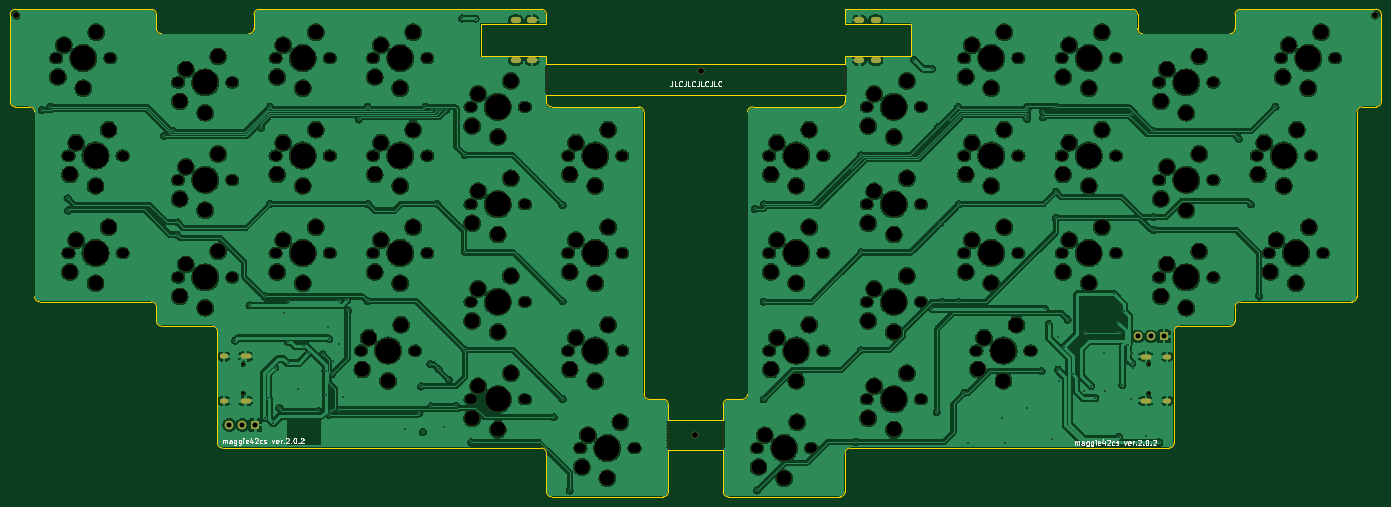
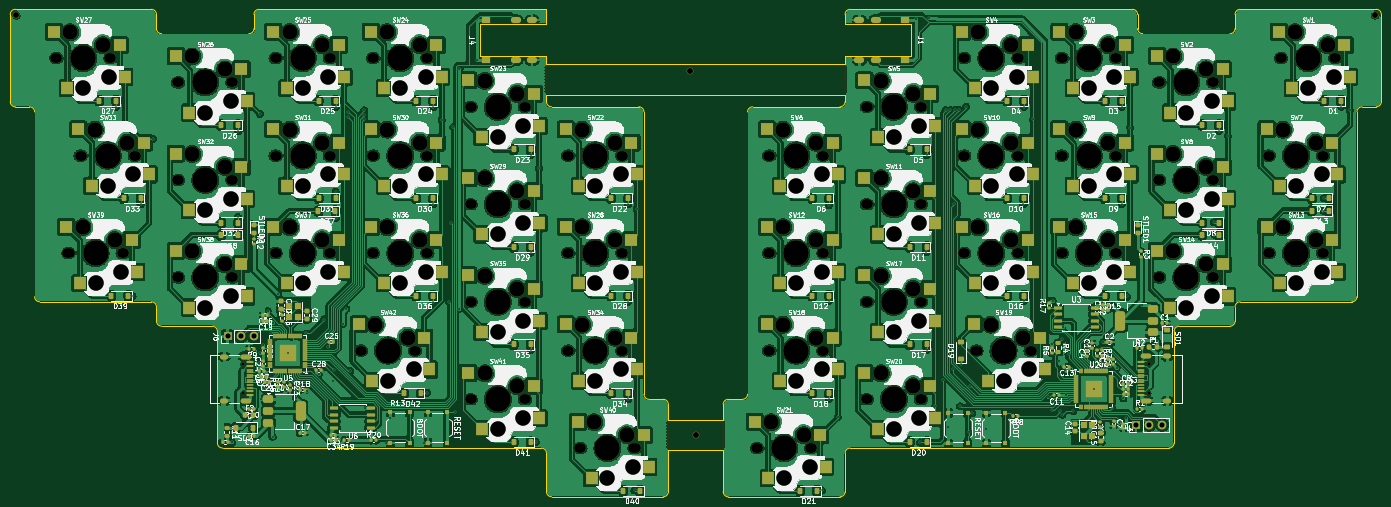
Circuit board: 11 layer files. Board 267.9 x 95.3 mm.
- bottom_copper: pcb-B_Cu.gbl (1144634 bytes)
- bottom_mask: pcb-B_Mask.gbs (37094 bytes)
- paste: pcb-B_Paste.gbp (24613 bytes)
- bottom_silk: pcb-B_Silkscreen.gbo (497384 bytes)
- outline: pcb-Edge_Cuts.gm1 (6516 bytes)
- top_copper: pcb-F_Cu.gtl (772702 bytes)
- top_mask: pcb-F_Mask.gts (14526 bytes)
- paste: pcb-F_Paste.gtp (482 bytes)
- top_silk: pcb-F_Silkscreen.gto (37776 bytes)
- drill: pcb-NPTH.drl (7625 bytes)
- drill: pcb-PTH.drl (3230 bytes)

=== bottom_copper: pcb-B_Cu.gbl (1144634 bytes, source omitted) ===
=== bottom_mask: pcb-B_Mask.gbs (37094 bytes, source omitted) ===
=== paste: pcb-B_Paste.gbp (24613 bytes, source omitted) ===
=== bottom_silk: pcb-B_Silkscreen.gbo (497384 bytes, source omitted) ===
=== outline: pcb-Edge_Cuts.gm1 ===
G04 #@! TF.GenerationSoftware,KiCad,Pcbnew,8.0.8*
G04 #@! TF.CreationDate,2025-01-27T00:01:30+09:00*
G04 #@! TF.ProjectId,pcb,7063622e-6b69-4636-9164-5f7063625858,rev?*
G04 #@! TF.SameCoordinates,Original*
G04 #@! TF.FileFunction,Profile,NP*
%FSLAX46Y46*%
G04 Gerber Fmt 4.6, Leading zero omitted, Abs format (unit mm)*
G04 Created by KiCad (PCBNEW 8.0.8) date 2025-01-27 00:01:30*
%MOMM*%
%LPD*%
G01*
G04 APERTURE LIST*
G04 #@! TA.AperFunction,Profile*
%ADD10C,0.100000*%
G04 #@! TD*
G04 APERTURE END LIST*
D10*
X118062500Y-100012500D02*
G75*
G02*
X119062500Y-101012500I0J-1000000D01*
G01*
X138112500Y-34337500D02*
X138112500Y-89487500D01*
X137112500Y-33337500D02*
G75*
G02*
X138112500Y-34337500I0J-1000000D01*
G01*
X154593007Y-109537500D02*
X176405507Y-109537500D01*
X177405507Y-108537500D02*
G75*
G02*
X176405507Y-109537507I-1000007J0D01*
G01*
X177403125Y-23400000D02*
X190300000Y-23400000D01*
X141875000Y-109537500D02*
X120062500Y-109537500D01*
X119062500Y-25003125D02*
X119062500Y-23400000D01*
X14287500Y-15287500D02*
G75*
G02*
X15287500Y-14287500I1000040J-40D01*
G01*
X41862500Y-71437500D02*
G75*
G02*
X42862500Y-72437500I0J-1000000D01*
G01*
X62912500Y-14287500D02*
X118062500Y-14287500D01*
X153593007Y-94488000D02*
X142875000Y-94488000D01*
X157355507Y-90487500D02*
X154593007Y-90487500D01*
X253605507Y-75200000D02*
G75*
G02*
X252605507Y-76200007I-1000007J0D01*
G01*
X281180507Y-14287500D02*
X254605507Y-14287500D01*
X158355507Y-34337500D02*
X158355507Y-89487500D01*
X119062500Y-30956250D02*
X119062500Y-32146875D01*
X242699257Y-76200000D02*
X252605507Y-76200000D01*
X233555507Y-14287500D02*
G75*
G02*
X234555500Y-15287500I-7J-1000000D01*
G01*
X277418007Y-70437500D02*
G75*
G02*
X276418007Y-71437507I-1000007J0D01*
G01*
X61912500Y-15287500D02*
G75*
G02*
X62912500Y-14287500I1000000J0D01*
G01*
X177405507Y-101012500D02*
G75*
G02*
X178405507Y-100012507I999993J0D01*
G01*
X241699257Y-99012500D02*
X241699257Y-77200000D01*
X253605507Y-18050000D02*
G75*
G02*
X252605507Y-19050007I-999907J-100D01*
G01*
X120062500Y-33337500D02*
G75*
G02*
X119062500Y-32337500I0J1000000D01*
G01*
X43862500Y-19050000D02*
G75*
G02*
X42862500Y-18050000I-100J999900D01*
G01*
X119062500Y-108537500D02*
X119062500Y-101012500D01*
X241699257Y-77200000D02*
G75*
G02*
X242699257Y-76199957I1000043J0D01*
G01*
X154593007Y-109537500D02*
G75*
G02*
X153593000Y-108537500I-7J1000000D01*
G01*
X119062500Y-30956250D02*
X177405507Y-30956250D01*
X41862500Y-71437500D02*
X20050000Y-71437500D01*
X142875000Y-108537500D02*
G75*
G02*
X141875000Y-109537500I-1000000J0D01*
G01*
X278418007Y-33337500D02*
X281180507Y-33337500D01*
X55768750Y-100012500D02*
G75*
G02*
X54768800Y-99012500I-50J999900D01*
G01*
X159355507Y-33337500D02*
X176405507Y-33337500D01*
X43862500Y-19050000D02*
X60912500Y-19050000D01*
X158355507Y-89487500D02*
G75*
G02*
X157355507Y-90487507I-999907J-100D01*
G01*
X253605507Y-15287500D02*
X253605507Y-18050000D01*
X235555507Y-19050000D02*
G75*
G02*
X234555500Y-18050000I-7J1000000D01*
G01*
X177403125Y-16668750D02*
X177403125Y-17200000D01*
X282180507Y-32337500D02*
G75*
G02*
X281180507Y-33337507I-999907J-100D01*
G01*
X137112500Y-33337500D02*
X120062500Y-33337500D01*
X177405507Y-108537500D02*
X177405507Y-101012500D01*
X54768750Y-99012500D02*
X54768750Y-77200000D01*
X177403125Y-14287500D02*
X177403125Y-15478125D01*
X119062500Y-15287500D02*
X119062500Y-17200000D01*
X15287500Y-33337500D02*
G75*
G02*
X14287500Y-32337500I-100J999900D01*
G01*
X142875000Y-100330000D02*
X153593007Y-100330000D01*
X233555507Y-14287500D02*
X177403125Y-14287500D01*
X18050000Y-33337500D02*
G75*
G02*
X19050000Y-34337500I0J-1000000D01*
G01*
X153593007Y-91487500D02*
X153593007Y-94488000D01*
X142875000Y-91487500D02*
X142875000Y-94488000D01*
X153593007Y-91487500D02*
G75*
G02*
X154593007Y-90487507I999893J100D01*
G01*
X41862500Y-14287500D02*
G75*
G02*
X42862500Y-15287500I0J-1000000D01*
G01*
X142875000Y-100330000D02*
X142875000Y-108537500D01*
X277418007Y-34337500D02*
G75*
G02*
X278418007Y-33337507I999993J0D01*
G01*
X282180507Y-32337500D02*
X282180507Y-15287500D01*
X277418007Y-70437500D02*
X277418007Y-34337500D01*
X177405507Y-32146875D02*
X177405507Y-32337500D01*
X153593007Y-100330000D02*
X153593007Y-108537500D01*
X252605507Y-19050000D02*
X235555507Y-19050000D01*
X53768750Y-76200000D02*
X43862500Y-76200000D01*
X253605507Y-75200000D02*
X253605507Y-72437500D01*
X177405507Y-32146875D02*
X177405507Y-30956250D01*
X139112500Y-90487500D02*
X141875000Y-90487500D01*
X177405507Y-32337500D02*
G75*
G02*
X176405507Y-33337507I-1000007J0D01*
G01*
X234555507Y-18050000D02*
X234555507Y-15287500D01*
X42862500Y-15287500D02*
X42862500Y-18050000D01*
X177403125Y-23812500D02*
X177403125Y-23400000D01*
X106200000Y-17200000D02*
X106200000Y-23400000D01*
X158355507Y-34337500D02*
G75*
G02*
X159355507Y-33337507I999993J0D01*
G01*
X253605507Y-72437500D02*
G75*
G02*
X254605507Y-71437507I999993J0D01*
G01*
X253605507Y-15287500D02*
G75*
G02*
X254605507Y-14287507I999993J0D01*
G01*
X254605507Y-71437500D02*
X276418007Y-71437500D01*
X14287500Y-32337500D02*
X14287500Y-15287500D01*
X120062500Y-109537500D02*
G75*
G02*
X119062500Y-108537500I0J1000000D01*
G01*
X281180507Y-14287500D02*
G75*
G02*
X282180500Y-15287500I-7J-1000000D01*
G01*
X61912500Y-18050000D02*
G75*
G02*
X60912500Y-19050000I-1000000J0D01*
G01*
X190300000Y-23400000D02*
X190300000Y-17200000D01*
X177403125Y-25003125D02*
X119062500Y-25003125D01*
X141875000Y-90487500D02*
G75*
G02*
X142875000Y-91487500I100J-999900D01*
G01*
X241699257Y-99012500D02*
G75*
G02*
X240699257Y-100012457I-999857J-100D01*
G01*
X15287500Y-14287500D02*
X41862500Y-14287500D01*
X18050000Y-33337500D02*
X15287500Y-33337500D01*
X118062500Y-100012500D02*
X55768750Y-100012500D01*
X119062500Y-32146875D02*
X119062500Y-32337500D01*
X20050000Y-71437500D02*
G75*
G02*
X19050000Y-70437500I0J1000000D01*
G01*
X61912500Y-18050000D02*
X61912500Y-15287500D01*
X118062500Y-14287500D02*
G75*
G02*
X119062500Y-15287500I0J-1000000D01*
G01*
X190300000Y-17200000D02*
X177400000Y-17200000D01*
X19050000Y-70437500D02*
X19050000Y-34337500D01*
X177403125Y-25003125D02*
X177403125Y-23812500D01*
X119062500Y-23400000D02*
X106200000Y-23400000D01*
X42862500Y-75200000D02*
X42862500Y-72437500D01*
X119062500Y-17200000D02*
X106200000Y-17200000D01*
X43862500Y-76200000D02*
G75*
G02*
X42862500Y-75200000I0J1000000D01*
G01*
X53768750Y-76200000D02*
G75*
G02*
X54768800Y-77200000I50J-1000000D01*
G01*
X177403125Y-15478125D02*
X177403125Y-16668750D01*
X178405507Y-100012500D02*
X240699257Y-100012500D01*
X139112500Y-90487500D02*
G75*
G02*
X138112500Y-89487500I-100J999900D01*
G01*
M02*

=== top_copper: pcb-F_Cu.gtl (772702 bytes, source omitted) ===
=== top_mask: pcb-F_Mask.gts (14526 bytes, source omitted) ===
=== paste: pcb-F_Paste.gtp ===
G04 #@! TF.GenerationSoftware,KiCad,Pcbnew,8.0.8*
G04 #@! TF.CreationDate,2025-01-27T00:01:30+09:00*
G04 #@! TF.ProjectId,pcb,7063622e-6b69-4636-9164-5f7063625858,rev?*
G04 #@! TF.SameCoordinates,Original*
G04 #@! TF.FileFunction,Paste,Top*
G04 #@! TF.FilePolarity,Positive*
%FSLAX46Y46*%
G04 Gerber Fmt 4.6, Leading zero omitted, Abs format (unit mm)*
G04 Created by KiCad (PCBNEW 8.0.8) date 2025-01-27 00:01:30*
%MOMM*%
%LPD*%
G01*
G04 APERTURE LIST*
G04 APERTURE END LIST*
M02*

=== top_silk: pcb-F_Silkscreen.gto (37776 bytes, source omitted) ===
=== drill: pcb-NPTH.drl (7625 bytes, source omitted) ===
=== drill: pcb-PTH.drl ===
M48
; DRILL file {KiCad 8.0.8} date 2025-01-27T00:01:30+0900
; FORMAT={-:-/ absolute / metric / decimal}
; #@! TF.CreationDate,2025-01-27T00:01:30+09:00
; #@! TF.GenerationSoftware,Kicad,Pcbnew,8.0.8
; #@! TF.FileFunction,Plated,1,2,PTH
FMAT,2
METRIC
; #@! TA.AperFunction,Plated,PTH,ViaDrill
T1C0.300
; #@! TA.AperFunction,Plated,PTH,ComponentDrill
T2C0.600
; #@! TA.AperFunction,Plated,PTH,ComponentDrill
T3C0.800
; #@! TA.AperFunction,Plated,PTH,ComponentDrill
T4C1.000
%
G90
G05
T1
X20.475Y-34.0
X22.1Y-33.3
X25.5Y-51.2
X25.6Y-53.6
X44.287Y-39.0
X46.0Y-38.0
X46.9Y-58.3
X47.0Y-55.9
X58.2Y-79.0
X61.05Y-72.15
X63.337Y-37.4
X64.0Y-70.4
X64.144Y-94.156
X64.7Y-90.3
X65.0Y-33.3
X65.0Y-52.3
X65.624Y-95.124
X66.0Y-84.3
X66.9Y-92.2
X67.7Y-73.7
X68.475Y-83.4
X68.6Y-79.3
X68.8Y-71.4
X70.475Y-88.475
X71.7Y-80.1
X72.534Y-81.534
X74.5Y-92.8
X75.4Y-81.7
X75.892Y-84.863
X75.924Y-89.675
X76.4Y-76.4
X76.6Y-78.7
X76.6Y-93.5
X77.0Y-92.8
X77.1Y-85.6
X77.3Y-83.1
X78.5Y-71.2
X78.6Y-79.6
X78.6Y-92.513
X79.3Y-90.1
X80.1Y-71.1
X80.3Y-73.1
X82.387Y-35.8
X84.1Y-33.3
X84.1Y-71.3
X84.2Y-52.3
X91.475Y-96.3
X94.2Y-93.2
X94.566Y-87.966
X94.9Y-96.9
X95.4Y-33.3
X96.4Y-83.6
X96.567Y-91.847
X96.749Y-34.0
X97.6Y-34.0
X97.7Y-52.3
X98.0Y-84.6
X98.5Y-34.0
X99.0Y-95.9
X99.4Y-34.0
X99.987Y-86.7
X101.437Y-91.8
X102.576Y-16.076
X103.1Y-42.8
X103.1Y-80.8
X103.2Y-61.7
X104.4Y-98.9
X105.2Y-16.1
X120.487Y-94.0
X122.2Y-52.5
X122.2Y-71.3
X122.2Y-90.4
X123.6Y-108.3
X159.778Y-53.3
X160.2Y-108.3
X161.5Y-52.4
X161.5Y-71.4
X161.5Y-90.5
X178.838Y-45.31
X179.5Y-98.8
X180.5Y-42.8
X180.5Y-61.8
X180.5Y-80.9
X190.9Y-24.2
X194.4Y-25.9
X194.4Y-72.8
X195.3Y-93.0
X195.6Y-37.3
X196.0Y-56.1
X196.4Y-71.5
X197.878Y-35.9
X199.5Y-33.4
X199.6Y-52.4
X199.6Y-71.5
X200.7Y-89.2
X201.4Y-99.0
X208.0Y-94.1
X208.7Y-99.1
X212.9Y-92.2
X213.0Y-34.044
X213.0Y-34.9
X213.0Y-35.7
X215.8Y-85.0
X216.1Y-34.4
X216.1Y-35.4
X216.5Y-72.8
X217.2Y-75.8
X217.9Y-98.3
X218.6Y-33.4
X218.6Y-49.9
X218.6Y-55.1
X219.0Y-78.4
X219.0Y-84.7
X219.2Y-87.0
X220.1Y-80.3
X220.9Y-74.9
X221.926Y-85.626
X224.1Y-88.8
X224.3Y-77.6
X225.5Y-87.875
X226.3Y-90.2
X228.0Y-81.5
X228.2Y-88.8
X229.9Y-69.9
X230.8Y-75.6
X230.9Y-97.8
X231.18Y-77.525
X231.6Y-87.68
X231.9Y-73.2
X232.7Y-79.8
X233.2Y-90.4
X233.376Y-34.724
X233.45Y-81.4
X233.5Y-83.4
X233.63Y-84.331
X236.2Y-97.7
X237.6Y-38.1
X237.7Y-54.9
X237.7Y-57.4
X238.8Y-98.9
X254.3Y-39.6
X256.7Y-52.4
X258.3Y-70.3
X261.5Y-33.3
T4
X57.1Y-95.5
X59.64Y-95.5
X62.18Y-95.5
X234.62Y-78.2
X237.16Y-78.2
X239.7Y-78.2
T2
G00X55.79Y-82.116
M15
G01X56.39Y-82.116
M16
G05
G00X55.79Y-90.756
M15
G01X56.39Y-90.756
M16
G05
G00X59.72Y-82.116
M15
G01X60.82Y-82.116
M16
G05
G00X59.72Y-90.756
M15
G01X60.82Y-90.756
M16
G05
G00X236.72Y-82.13
M15
G01X235.62Y-82.13
M16
G05
G00X236.72Y-90.77
M15
G01X235.62Y-90.77
M16
G05
G00X240.65Y-82.13
M15
G01X240.05Y-82.13
M16
G05
G00X240.65Y-90.77
M15
G01X240.05Y-90.77
M16
G05
T3
G00X112.662Y-16.4
M15
G01X113.462Y-16.4
M16
G05
G00X112.662Y-24.2
M15
G01X113.462Y-24.2
M16
G05
G00X115.862Y-16.4
M15
G01X116.662Y-16.4
M16
G05
G00X115.862Y-24.2
M15
G01X116.662Y-24.2
M16
G05
G00X180.6Y-16.4
M15
G01X179.8Y-16.4
M16
G05
G00X180.6Y-24.2
M15
G01X179.8Y-24.2
M16
G05
G00X183.8Y-16.4
M15
G01X183.0Y-16.4
M16
G05
G00X183.8Y-24.2
M15
G01X183.0Y-24.2
M16
G05
M30
